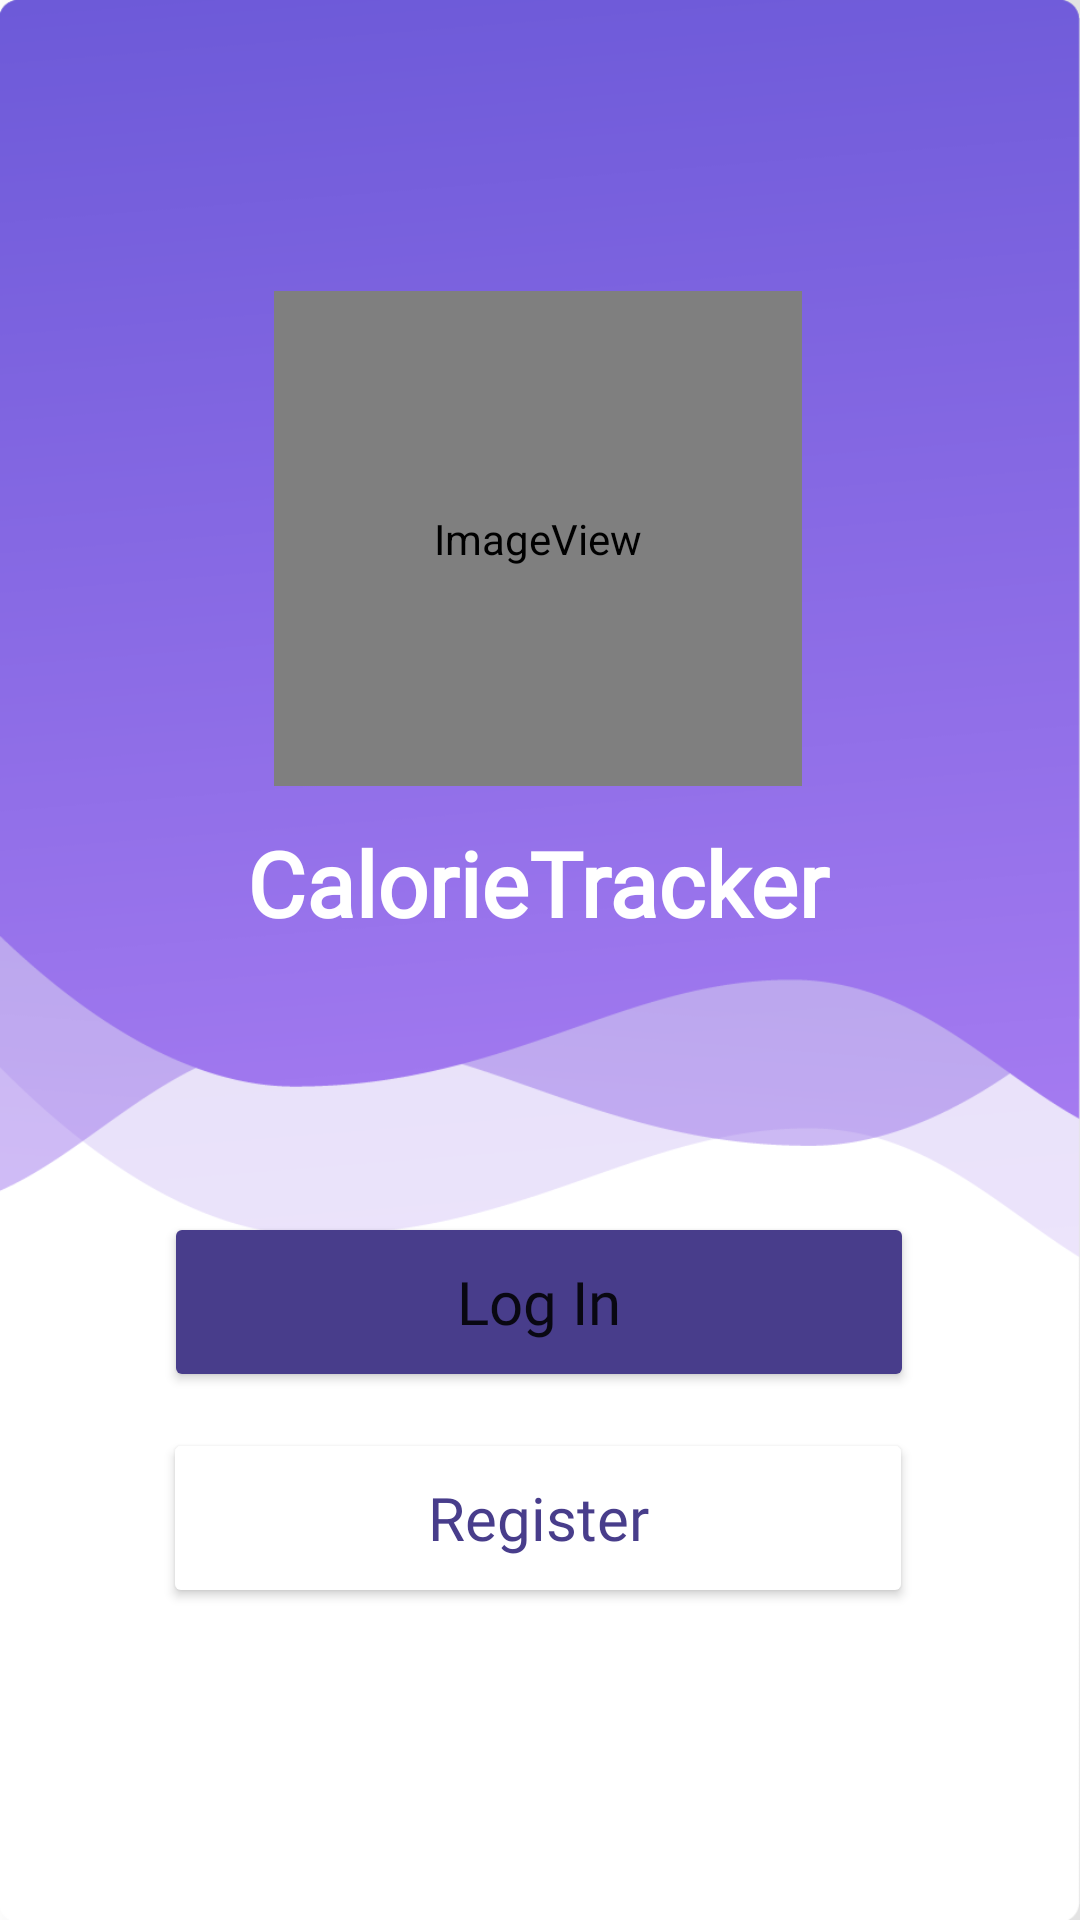

Android layout source for this screen:
<!-- AndroidManifest.xml: application theme Theme.HCI -->
<!-- res/layout/homepage.xml -->
<?xml version="1.0" encoding="utf-8"?>
<androidx.constraintlayout.widget.ConstraintLayout xmlns:android="http://schemas.android.com/apk/res/android"
    xmlns:app="http://schemas.android.com/apk/res-auto"
    xmlns:tools="http://schemas.android.com/tools"
    android:layout_width="match_parent"
    android:layout_height="match_parent">


    <ImageView
        android:id="@+id/background"
        android:layout_width="match_parent"
        android:layout_height="match_parent"
        android:scaleType="fitXY"
        app:srcCompat="@drawable/loginback" />


    <ImageView
        android:id="@+id/imageView3"
        android:layout_width="176dp"
        android:layout_height="165dp"
        android:outlineSpotShadowColor="#000000"
        app:layout_constraintBottom_toBottomOf="@+id/background"
        app:layout_constraintEnd_toEndOf="parent"
        app:layout_constraintHorizontal_bias="0.497"
        app:layout_constraintStart_toStartOf="parent"
        app:layout_constraintTop_toTopOf="parent"
        app:layout_constraintVertical_bias="0.204"
        app:srcCompat="@mipmap/ic_launcher_round" />

    <TextView
        android:id="@+id/textView"
        android:layout_width="wrap_content"
        android:layout_height="wrap_content"
        android:layout_marginTop="12dp"
        android:fontFamily="@font/carter_one"
        android:shadowColor="#000000"
        android:text="CalorieTracker"
        android:textAppearance="@style/TextAppearance.AppCompat.Large"
        android:textColor="#FFFFFF"
        android:textSize="30dp"
        android:textStyle="bold"
        app:layout_constraintEnd_toEndOf="parent"
        app:layout_constraintHorizontal_bias="0.497"
        app:layout_constraintStart_toStartOf="parent"
        app:layout_constraintTop_toBottomOf="@+id/imageView3" />

    <Button
        android:id="@+id/loginbtn"
        android:layout_width="250dp"
        android:layout_height="60dp"
        android:layout_marginBottom="176dp"
        android:backgroundTint="@color/blue"
        android:fontFamily="@font/nunito_sans_extrabold"
        android:text="Log In"
        android:textAllCaps="false"
        android:textSize="20dp"
        app:layout_constraintBottom_toBottomOf="@+id/background"
        app:layout_constraintEnd_toEndOf="parent"
        app:layout_constraintHorizontal_bias="0.496"
        app:layout_constraintStart_toStartOf="parent" />

    <Button
        android:id="@+id/regbtn"
        android:layout_width="250dp"
        android:layout_height="60dp"
        android:layout_marginTop="12dp"
        android:backgroundTint="@color/white"
        android:fontFamily="@font/nunito_sans_extrabold"
        android:text="Register"
        android:textAllCaps="false"
        android:textColor="@color/blue"
        android:textSize="20dp"
        app:layout_constraintEnd_toEndOf="parent"
        app:layout_constraintHorizontal_bias="0.495"
        app:layout_constraintStart_toStartOf="parent"
        app:layout_constraintTop_toBottomOf="@+id/loginbtn" />

</androidx.constraintlayout.widget.ConstraintLayout>
<!-- resources referenced by this layout -->
<resources>
  <color name="blue">#483D8B</color>
  <color name="white">#FFFFFFFF</color>
  <!-- drawable loginback: png bitmap (drawable-v24, 73169 bytes) -->
  <!-- mipmap ic_launcher_round (mipmap-anydpi-v26) -->
  <?xml version="1.0" encoding="utf-8"?>
  <adaptive-icon xmlns:android="http://schemas.android.com/apk/res/android">
      <background android:drawable="@color/ic_launcher_background"/>
      <foreground android:drawable="@drawable/ic_launcher_foreground"/>
  
  
  </adaptive-icon>
  <style name="Theme.HCI" parent="Theme.MaterialComponents.DayNight.NoActionBar">
          
          <item name="colorPrimary">@color/purple_500</item>
          <item name="colorPrimaryVariant">@color/purple_700</item>
          <item name="colorOnPrimary">@color/white</item>
          
          <item name="colorSecondary">@color/teal_200</item>
          <item name="colorSecondaryVariant">@color/teal_700</item>
          <item name="colorOnSecondary">@color/black</item>
          
          <item name="android:statusBarColor" tools:targetApi="l">?attr/colorPrimaryVariant</item>
          
      </style>
  <!-- drawable ic_launcher_foreground (drawable) -->
  <vector xmlns:android="http://schemas.android.com/apk/res/android"
      android:width="108dp"
      android:height="108dp"
      android:viewportWidth="108"
      android:viewportHeight="108"
      android:tint="#483D8B">
    <group android:scaleX="2.61"
        android:scaleY="2.61"
        android:translateX="22.68"
        android:translateY="22.68">
      <path
          android:fillColor="@android:color/white"
          android:pathData="M8.1,13.34l2.83,-2.83L3.91,3.5c-1.56,1.56 -1.56,4.09 0,5.66l4.19,4.18zM14.88,11.53c1.53,0.71 3.68,0.21 5.27,-1.38 1.91,-1.91 2.28,-4.65 0.81,-6.12 -1.46,-1.46 -4.2,-1.1 -6.12,0.81 -1.59,1.59 -2.09,3.74 -1.38,5.27L3.7,19.87l1.41,1.41L12,14.41l6.88,6.88 1.41,-1.41L13.41,13l1.47,-1.47z"/>
    </group>
  </vector>
  <color name="purple_500">#FF6200EE</color>
  <color name="purple_700">#FF3700B3</color>
  <color name="teal_200">#FF03DAC5</color>
  <color name="teal_700">#FF018786</color>
  <color name="black">#FF000000</color>
</resources>
